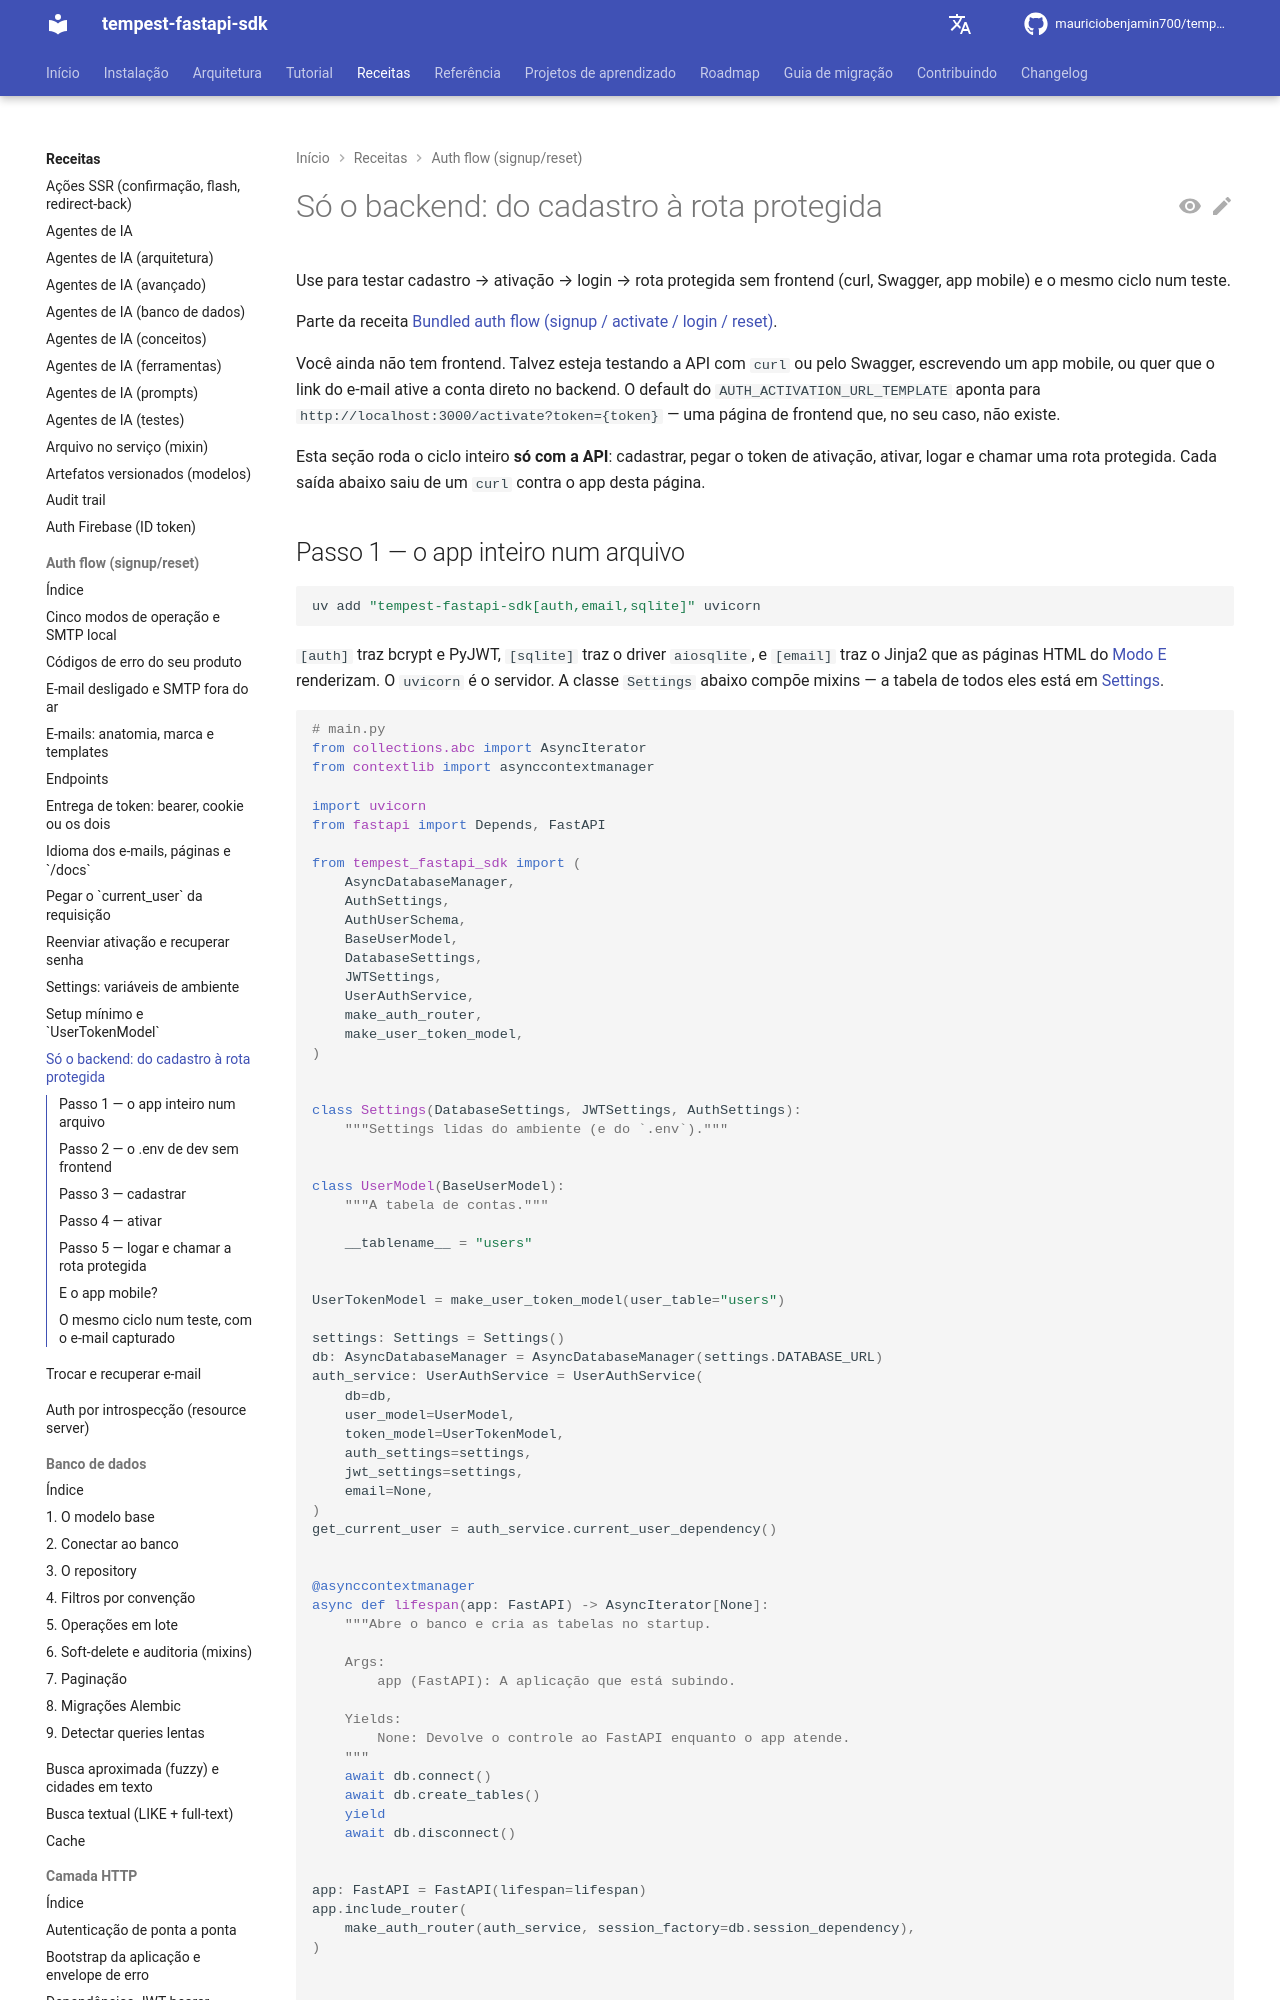

repository: mauriciobenjamin700/tempest-fastapi-sdk · page: recipes/auth-flow/backend-only/index.html · generator: mkdocs

---
description: "Use para testar cadastro, ativação, login e rota protegida sem frontend (curl, Swagger, mobile); contém app num arquivo, `.env` de dev e o ciclo num teste."
---

# Só o backend: do cadastro à rota protegida

Use para testar cadastro → ativação → login → rota protegida sem frontend (curl, Swagger, app mobile) e o mesmo ciclo num teste.

Parte da receita [Bundled auth flow (signup / activate / login / reset)](../auth-flow.md).

Você ainda não tem frontend. Talvez esteja testando a API com `curl` ou pelo
Swagger, escrevendo um app mobile, ou quer que o link do e-mail ative a conta
direto no backend. O default do `AUTH_ACTIVATION_URL_TEMPLATE` aponta para
`http://localhost:3000/activate?token={token}` — uma página de frontend que,
no seu caso, não existe.

Esta seção roda o ciclo inteiro **só com a API**: cadastrar, pegar o token de
ativação, ativar, logar e chamar uma rota protegida. Cada saída abaixo saiu de
um `curl` contra o app desta página.
